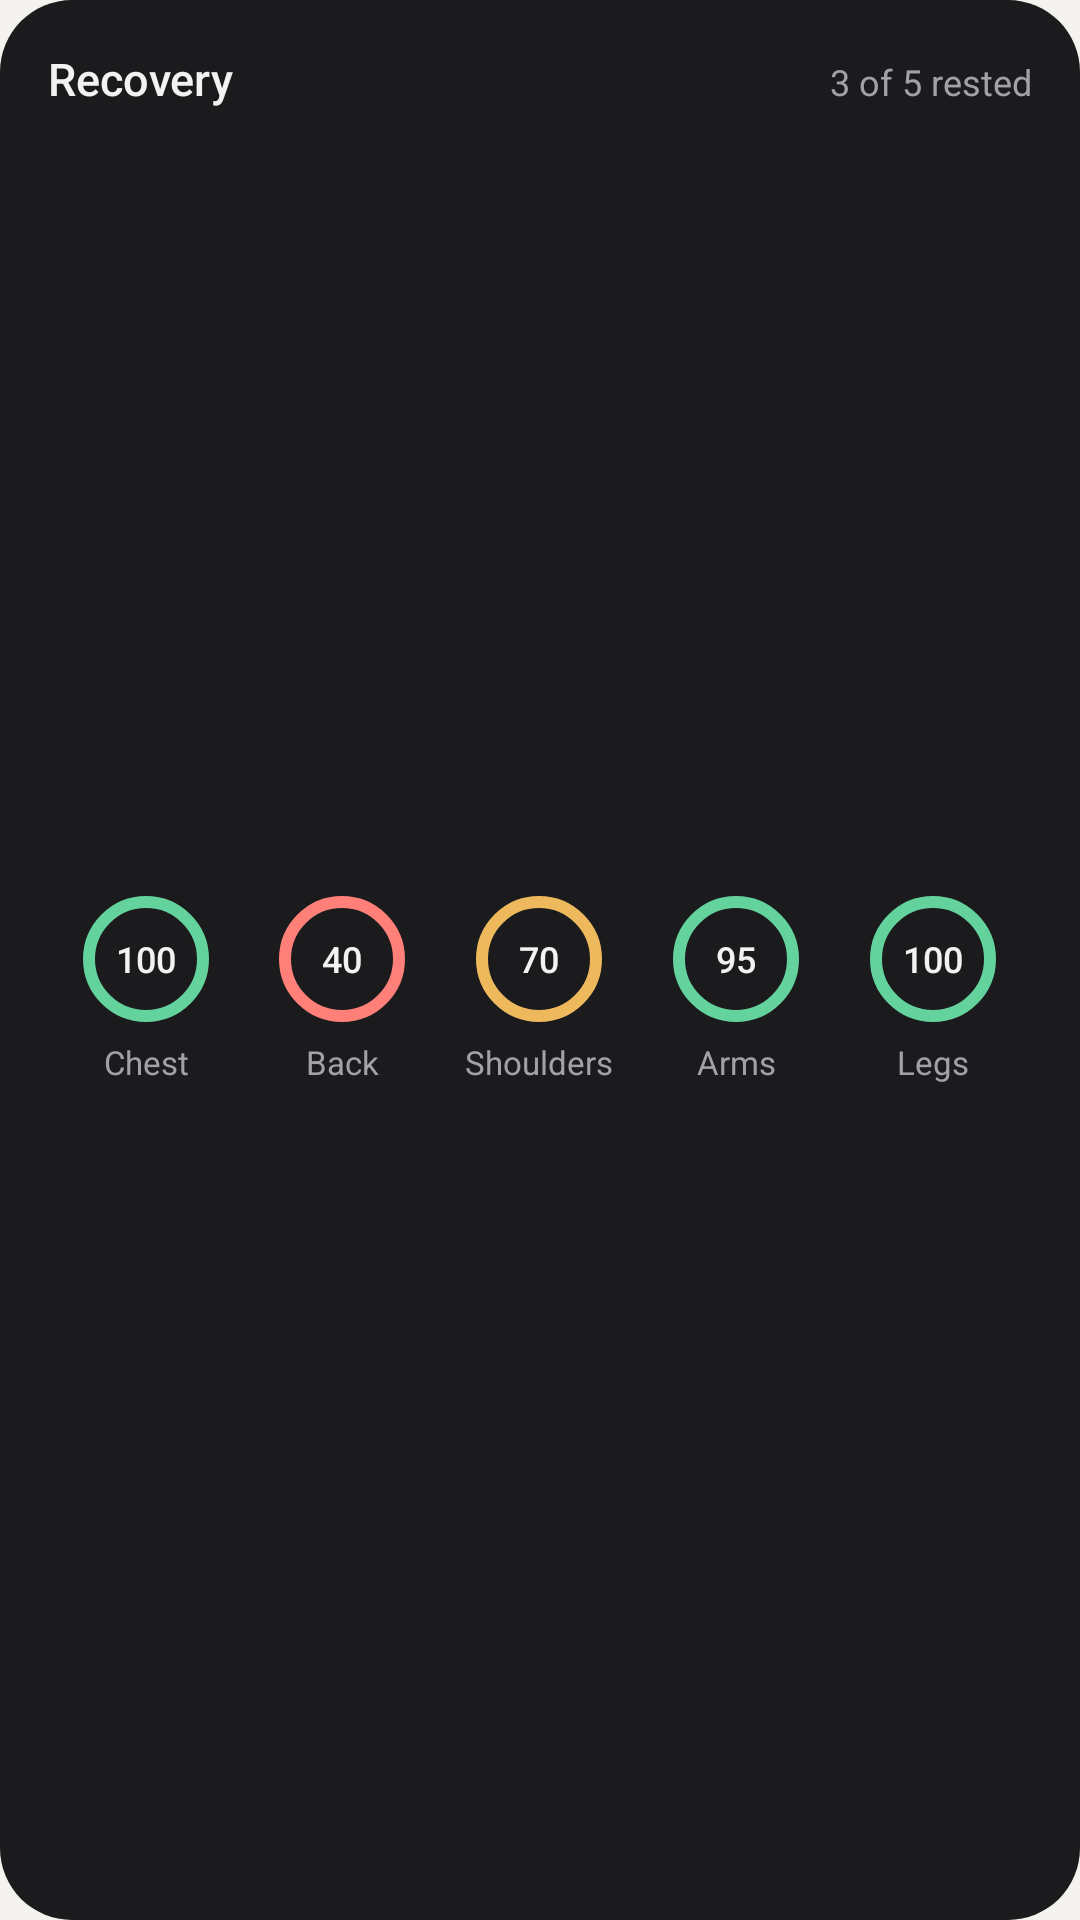

The Android layout XML behind this screen, and the referenced resources:
<!-- AndroidManifest.xml: application theme Theme.GymTracker -->
<!-- res/layout/widget_preview_recovery.xml -->
<?xml version="1.0" encoding="utf-8"?>
<LinearLayout xmlns:android="http://schemas.android.com/apk/res/android"
    android:layout_width="match_parent"
    android:layout_height="match_parent"
    android:background="@drawable/preview_card_bg"
    android:orientation="vertical"
    android:padding="16dp">

    <LinearLayout
        android:layout_width="match_parent"
        android:layout_height="wrap_content"
        android:orientation="horizontal">

        <TextView
            android:layout_width="0dp"
            android:layout_height="wrap_content"
            android:layout_weight="1"
            android:fontFamily="sans-serif-medium"
            android:text="Recovery"
            android:textColor="#F3F2F0"
            android:textSize="15sp" />

        <TextView
            android:layout_width="wrap_content"
            android:layout_height="wrap_content"
            android:text="3 of 5 rested"
            android:textColor="#A3A1A8"
            android:textSize="12sp" />
    </LinearLayout>

    
    <LinearLayout
        android:layout_width="match_parent"
        android:layout_height="0dp"
        android:layout_weight="1"
        android:gravity="center_vertical"
        android:orientation="vertical">

        <LinearLayout
            android:layout_width="match_parent"
            android:layout_height="wrap_content"
            android:orientation="horizontal">

            <FrameLayout style="@style/PreviewRingCell">
                <TextView style="@style/PreviewRing" android:background="@drawable/preview_ring_ready" android:text="100" />
            </FrameLayout>

            <FrameLayout style="@style/PreviewRingCell">
                <TextView style="@style/PreviewRing" android:background="@drawable/preview_ring_tired" android:text="40" />
            </FrameLayout>

            <FrameLayout style="@style/PreviewRingCell">
                <TextView style="@style/PreviewRing" android:background="@drawable/preview_ring_recovering" android:text="70" />
            </FrameLayout>

            <FrameLayout style="@style/PreviewRingCell">
                <TextView style="@style/PreviewRing" android:background="@drawable/preview_ring_ready" android:text="95" />
            </FrameLayout>

            <FrameLayout style="@style/PreviewRingCell">
                <TextView style="@style/PreviewRing" android:background="@drawable/preview_ring_ready" android:text="100" />
            </FrameLayout>
        </LinearLayout>

        <LinearLayout
            android:layout_width="match_parent"
            android:layout_height="wrap_content"
            android:layout_marginTop="6dp"
            android:orientation="horizontal">

            <TextView style="@style/PreviewRingLabel" android:text="Chest" />
            <TextView style="@style/PreviewRingLabel" android:text="Back" />
            <TextView style="@style/PreviewRingLabel" android:text="Shoulders" />
            <TextView style="@style/PreviewRingLabel" android:text="Arms" />
            <TextView style="@style/PreviewRingLabel" android:text="Legs" />
        </LinearLayout>
    </LinearLayout>
</LinearLayout>
<!-- resources referenced by this layout -->
<resources>
  <!-- drawable preview_card_bg (drawable) -->
  <?xml version="1.0" encoding="utf-8"?>
  <shape xmlns:android="http://schemas.android.com/apk/res/android" android:shape="rectangle">
      <corners android:radius="24dp" /><solid android:color="#1B1B1E" />
  </shape>
  <!-- drawable preview_ring_ready (drawable) -->
  <?xml version="1.0" encoding="utf-8"?>
  <shape xmlns:android="http://schemas.android.com/apk/res/android" android:shape="oval">
      <stroke android:width="4dp" android:color="#63D29C" />
  </shape>
  <!-- drawable preview_ring_recovering (drawable) -->
  <?xml version="1.0" encoding="utf-8"?>
  <shape xmlns:android="http://schemas.android.com/apk/res/android" android:shape="oval">
      <stroke android:width="4dp" android:color="#EDB95C" />
  </shape>
  <!-- drawable preview_ring_tired (drawable) -->
  <?xml version="1.0" encoding="utf-8"?>
  <shape xmlns:android="http://schemas.android.com/apk/res/android" android:shape="oval">
      <stroke android:width="4dp" android:color="#FF8078" />
  </shape>
  <style name="PreviewRing">
          <item name="android:layout_width">42dp</item>
          <item name="android:layout_height">42dp</item>
          <item name="android:layout_gravity">center</item>
          <item name="android:gravity">center</item>
          <item name="android:fontFamily">sans-serif-medium</item>
          <item name="android:textColor">#F3F2F0</item>
          <item name="android:textSize">12sp</item>
      </style>
  <style name="PreviewRingCell">
          <item name="android:layout_width">0dp</item>
          <item name="android:layout_height">wrap_content</item>
          <item name="android:layout_weight">1</item>
      </style>
  <style name="PreviewRingLabel">
          <item name="android:layout_width">0dp</item>
          <item name="android:layout_height">wrap_content</item>
          <item name="android:layout_weight">1</item>
          <item name="android:gravity">center</item>
          <item name="android:textColor">#A3A1A8</item>
          <item name="android:textSize">11sp</item>
      </style>
  <style name="Theme.GymTracker" parent="android:Theme.Material.Light.NoActionBar">
          <item name="android:windowBackground">@color/window_background</item>
          <item name="android:statusBarColor">@android:color/transparent</item>
          <item name="android:navigationBarColor">@android:color/transparent</item>
      </style>
  <color name="window_background">#F5F3EF</color>
</resources>
